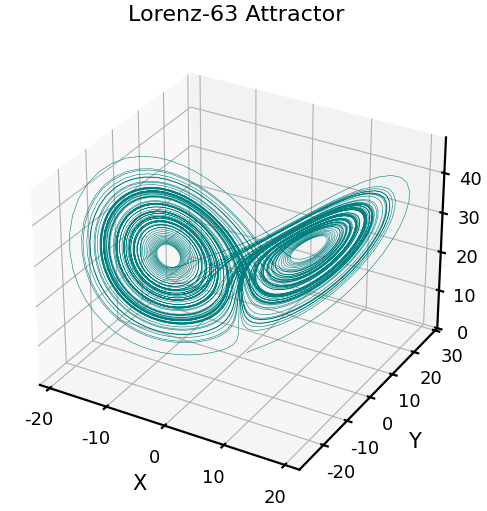

Here is the Python script that generated this plot: (Note: this script raises an exception after producing the figure.)
"""

Module 1 : Module_1_lorenz63.py

"""

import numpy as np
import matplotlib

import matplotlib.pyplot as plt
from scipy.integrate import solve_ivp


# --------------------------------------------------------------------------
# Publication figure style, imported by every module.
# 400 dpi, base font 15 pt, line width 2.8, no grid lines, no box.
# --------------------------------------------------------------------------
def apply_style():
    plt.rcParams.update({
        "figure.dpi": 110, "savefig.dpi": 400,
        "savefig.bbox": "tight", "savefig.pad_inches": 0.05,
        "font.family": "DejaVu Sans", "font.size": 15,
        "axes.titlesize": 16, "axes.labelsize": 15,
        "xtick.labelsize": 13, "ytick.labelsize": 13, "legend.fontsize": 13,
        "axes.grid": False,
        "axes.spines.top": False, "axes.spines.right": False,
        "axes.linewidth": 1.6, "axes.labelpad": 8, "axes.titlepad": 12,
        "lines.linewidth": 2.8, "lines.markersize": 8, "lines.markeredgewidth": 0,
        "patch.linewidth": 0,
        "xtick.major.width": 1.6, "ytick.major.width": 1.6,
        "xtick.major.size": 6, "ytick.major.size": 6,
        "xtick.direction": "out", "ytick.direction": "out",
        "legend.frameon": False, "errorbar.capsize": 4,
    })


def save_figure(filename):
    """Save at 400 dpi, display, report."""
    plt.tight_layout()
    plt.savefig(filename)
    plt.show()
    plt.close()
    print(f"Saved {filename}")



class Lorenz63:

    def __init__(self, sigma=10.0, rho=28.0, beta=8/3, dt=0.01, total_time=100):
        self.sigma = sigma
        self.rho = rho
        self.beta = beta
        self.dt = dt
        self.total_time = total_time

    def equations(self, t, state):
        x, y, z = state
        dx = self.sigma * (y - x)
        dy = x * (self.rho - z) - y
        dz = x * y - self.beta * z
        return [dx, dy, dz]

    def generate(self, initial_state=[1.0, 1.0, 1.0]):
        t_eval = np.arange(0, self.total_time, self.dt)
        solution = solve_ivp(
            self.equations, (0, self.total_time), initial_state,
            t_eval=t_eval, method="RK45", rtol=1e-9, atol=1e-9
        )
        self.time, self.x, self.y, self.z = solution.t, *solution.y
        return self.time, self.x, self.y, self.z

    def dataset(self):
        return np.column_stack((self.time, self.x, self.y, self.z))

    def plot_attractor(self, filename="Results/lorenz_attractor.png"):
        fig = plt.figure(figsize=(8, 6))
        ax = fig.add_subplot(projection='3d')
        ax.plot(self.x, self.y, self.z, linewidth=0.4, color="teal")
        ax.set_xlabel("X"); ax.set_ylabel("Y"); ax.set_zlabel("Z")
        ax.set_title("Lorenz-63 Attractor")
        plt.savefig(filename)
        plt.show()
        plt.close()
        print(f"Saved {filename}")

    def save(self, filename="Data/lorenz63_dataset.npy"):
        np.save(filename, self.dataset())
        print(f"Dataset saved as {filename}")


if __name__ == "__main__":
    apply_style()
    lorenz = Lorenz63()
    lorenz.generate()
    print("Dataset Shape:", lorenz.dataset().shape)
    lorenz.plot_attractor()
    lorenz.save()
    print("\nModule 1 Completed Successfully.")
